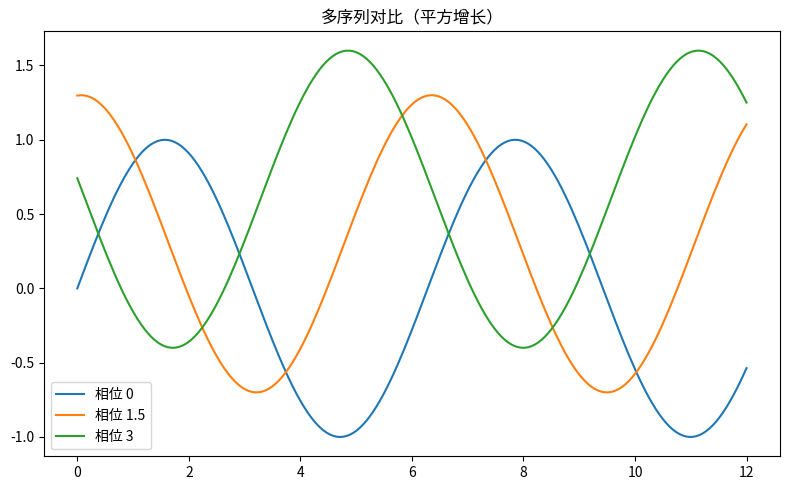

Here is the Python script that generated this plot:
"""多序列对比（平方增长）
数据可视化示例（matplotlib）。三条平滑曲线对比。
运行后在当前目录生成 'viz_smooth-multiline_d12'_preview.png。
"""
import matplotlib
matplotlib.use("Agg")
import matplotlib.pyplot as plt
import numpy as np

rng = np.random.default_rng(18)
fig, ax = plt.subplots(figsize=(8, 5))
x = np.linspace(0, 12, 200)
for off, color in [(0, 'tab:blue'), (1.5, 'tab:green'), (3, 'tab:red')]:
    ax.plot(x, np.sin(x + off) + off * 0.2, label=f'相位 {off}')
ax.legend()
ax.set_title("多序列对比（平方增长）")
plt.tight_layout()
plt.savefig("'viz_smooth-multiline_d12'_preview.png", dpi=110)
print("已生成 'viz_smooth-multiline_d12'_preview.png")
